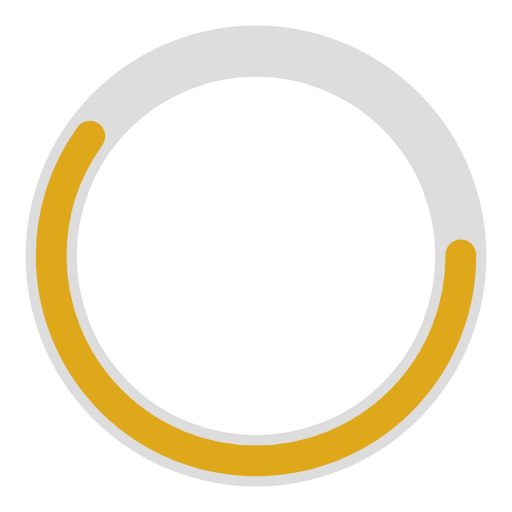
t = 0.00 s
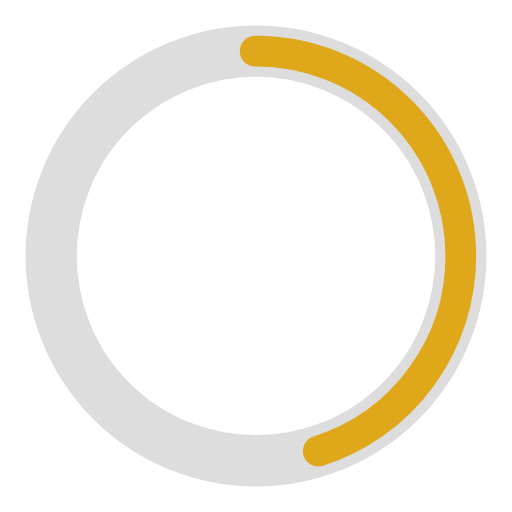
t = 0.25 s
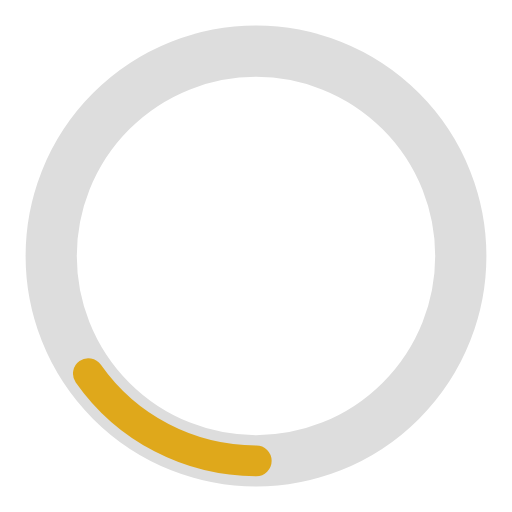
t = 0.75 s
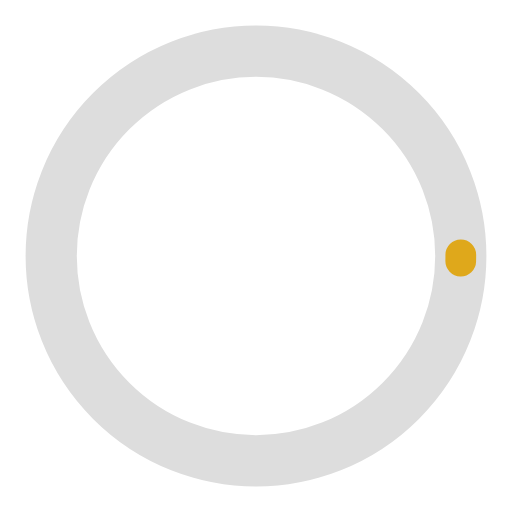
t = 1.00 s
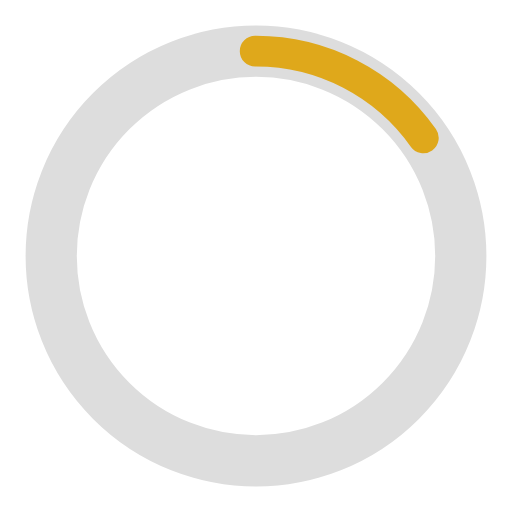
t = 1.25 s
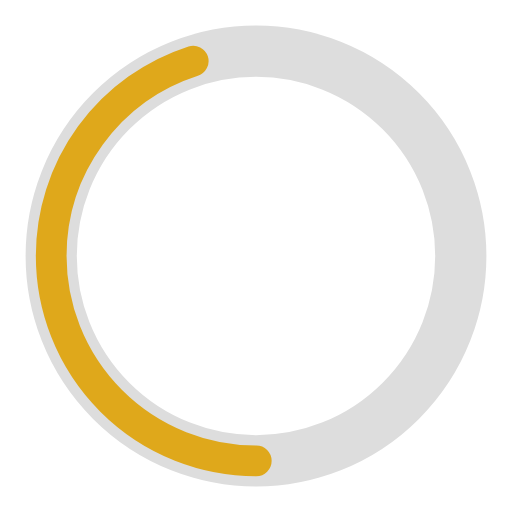
t = 1.75 s

The animated SVG that drew these frames (rendered in a browser with its animation timeline set to each time). Animation: 2 SMIL elements (animate=2); one cycle of 2.00 s, repeats indefinitely.

<svg width="120" height="120" xmlns="http://www.w3.org/2000/svg" viewBox="0 0 100 100" preserveAspectRatio="xMidYMid" class="uil-ring-alt"><path fill="none" class="bk" d="M0 0h100v100H0z"/><circle cx="50" cy="50" r="40" stroke="#ddd" fill="none" stroke-width="10" stroke-linecap="round"/><circle cx="50" cy="50" r="40" stroke="#dfa81b" fill="none" stroke-width="6" stroke-linecap="round"><animate attributeName="stroke-dashoffset" dur="2s" repeatCount="indefinite" from="0" to="502"/><animate attributeName="stroke-dasharray" dur="2s" repeatCount="indefinite" values="150.6 100.4;1 250;150.6 100.4"/></circle></svg>